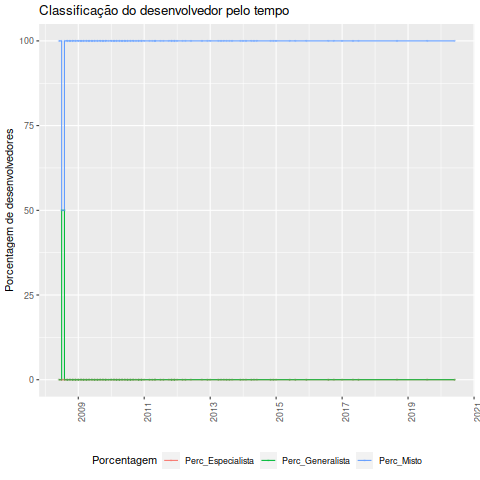

Values plotted in this chart, from the file beside it:
Data, Desenvolvedor, Classificacao, Especialista, Generalista, Misto, Total, Perc_Especialista, Perc_Generalista, Perc_Misto
2008-06-01, Stefan Buhler, Misto, 0, 0, 1, 1, 0, 0, 100
2008-07-01, Stefan Buhler, Misto, 0, 0, 1, 1, 0, 0, 100
2008-07-01, Thomas Porzelt, Generalista, 0, 1, 1, 2, 0, 50, 50
2008-08-01, Stefan Buhler, Misto, 0, 1, 1, 2, 0, 50, 50
2008-08-01, Thomas Porzelt, Misto, 0, 0, 2, 2, 0, 0, 100
2008-09-01, Stefan Buhler, Misto, 0, 0, 2, 2, 0, 0, 100
2008-09-01, Thomas Porzelt, Misto, 0, 0, 2, 2, 0, 0, 100
2008-10-01, Stefan Buhler, Misto, 0, 0, 2, 2, 0, 0, 100
2008-10-01, Thomas Porzelt, Misto, 0, 0, 2, 2, 0, 0, 100
2008-11-01, Stefan Buhler, Misto, 0, 0, 2, 2, 0, 0, 100
2008-11-01, Thomas Porzelt, Misto, 0, 0, 2, 2, 0, 0, 100
2008-12-01, Stefan Buhler, Misto, 0, 0, 2, 2, 0, 0, 100
2008-12-01, Thomas Porzelt, Misto, 0, 0, 2, 2, 0, 0, 100
2009-01-01, Stefan Buhler, Misto, 0, 0, 2, 2, 0, 0, 100
2009-01-01, Thomas Porzelt, Misto, 0, 0, 2, 2, 0, 0, 100
2009-02-01, Stefan Buhler, Misto, 0, 0, 2, 2, 0, 0, 100
2009-02-01, Thomas Porzelt, Misto, 0, 0, 2, 2, 0, 0, 100
2009-03-01, Stefan Buhler, Misto, 0, 0, 2, 2, 0, 0, 100
2009-03-01, Thomas Porzelt, Misto, 0, 0, 2, 2, 0, 0, 100
2009-04-01, Stefan Buhler, Misto, 0, 0, 2, 2, 0, 0, 100
2009-04-01, Thomas Porzelt, Misto, 0, 0, 2, 2, 0, 0, 100
2009-05-01, Stefan Buhler, Misto, 0, 0, 2, 2, 0, 0, 100
2009-05-01, Thomas Porzelt, Misto, 0, 0, 2, 2, 0, 0, 100
2009-06-01, Stefan Buhler, Misto, 0, 0, 2, 2, 0, 0, 100
2009-06-01, Thomas Porzelt, Misto, 0, 0, 2, 2, 0, 0, 100
2009-07-01, Stefan Buhler, Misto, 0, 0, 2, 2, 0, 0, 100
2009-07-01, Thomas Porzelt, Misto, 0, 0, 2, 2, 0, 0, 100
2009-08-01, Stefan Buhler, Misto, 0, 0, 2, 2, 0, 0, 100
2009-08-01, Thomas Porzelt, Misto, 0, 0, 2, 2, 0, 0, 100
2009-09-01, Stefan Buhler, Misto, 0, 0, 2, 2, 0, 0, 100
2009-09-01, Thomas Porzelt, Misto, 0, 0, 2, 2, 0, 0, 100
2009-10-01, Stefan Buhler, Misto, 0, 0, 2, 2, 0, 0, 100
2009-10-01, Thomas Porzelt, Misto, 0, 0, 2, 2, 0, 0, 100
2009-11-01, Stefan Buhler, Misto, 0, 0, 2, 2, 0, 0, 100
2009-11-01, Thomas Porzelt, Misto, 0, 0, 2, 2, 0, 0, 100
2009-12-01, Stefan Buhler, Misto, 0, 0, 2, 2, 0, 0, 100
2010-01-01, Stefan Buhler, Misto, 0, 0, 2, 2, 0, 0, 100
2010-01-01, Thomas Porzelt, Misto, 0, 0, 2, 2, 0, 0, 100
2010-02-01, Stefan Buhler, Misto, 0, 0, 2, 2, 0, 0, 100
2010-02-01, Thomas Porzelt, Misto, 0, 0, 2, 2, 0, 0, 100
2010-03-01, Stefan Buhler, Misto, 0, 0, 2, 2, 0, 0, 100
2010-03-01, Thomas Porzelt, Misto, 0, 0, 2, 2, 0, 0, 100
2010-04-01, Stefan Buhler, Misto, 0, 0, 2, 2, 0, 0, 100
2010-04-01, Thomas Porzelt, Misto, 0, 0, 2, 2, 0, 0, 100
2010-05-01, Stefan Buhler, Misto, 0, 0, 2, 2, 0, 0, 100
2010-05-01, Thomas Porzelt, Misto, 0, 0, 2, 2, 0, 0, 100
2010-06-01, Stefan Buhler, Misto, 0, 0, 2, 2, 0, 0, 100
2010-06-01, Thomas Porzelt, Misto, 0, 0, 2, 2, 0, 0, 100
2010-07-01, Stefan Buhler, Misto, 0, 0, 2, 2, 0, 0, 100
2010-07-01, Thomas Porzelt, Misto, 0, 0, 2, 2, 0, 0, 100
2010-08-01, Stefan Buhler, Misto, 0, 0, 2, 2, 0, 0, 100
2010-08-01, Thomas Porzelt, Misto, 0, 0, 2, 2, 0, 0, 100
2010-09-01, Stefan Buhler, Misto, 0, 0, 2, 2, 0, 0, 100
2010-09-01, Thomas Porzelt, Misto, 0, 0, 2, 2, 0, 0, 100
2010-10-01, Stefan Buhler, Misto, 0, 0, 2, 2, 0, 0, 100
2010-11-01, Stefan Buhler, Misto, 0, 0, 2, 2, 0, 0, 100
2010-11-01, Thomas Porzelt, Misto, 0, 0, 2, 2, 0, 0, 100
2010-12-01, Stefan Buhler, Misto, 0, 0, 2, 2, 0, 0, 100
2010-12-01, Thomas Porzelt, Misto, 0, 0, 2, 2, 0, 0, 100
2011-01-01, Stefan Buhler, Misto, 0, 0, 2, 2, 0, 0, 100
... 44 more rows
